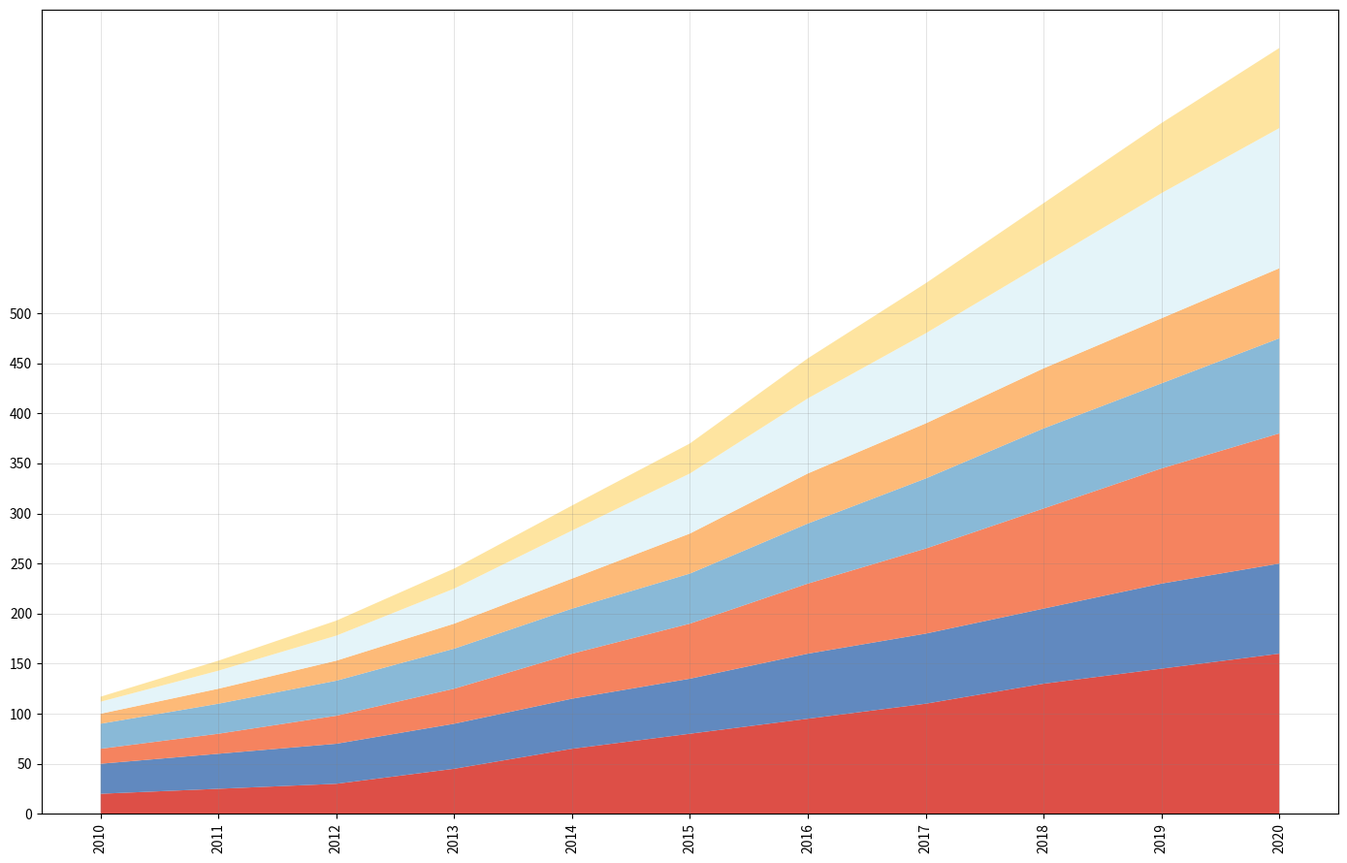

This figure's Python source:
import numpy as np
import matplotlib.pyplot as plt

years = np.arange(2010, 2021)

fantasy = np.array([20, 25, 30, 45, 65, 80, 95, 110, 130, 145, 160])
mystery = np.array([30, 35, 40, 45, 50, 55, 65, 70, 75, 85, 90])
science_fiction = np.array([15, 20, 28, 35, 45, 55, 70, 85, 100, 115, 130])
romance = np.array([25, 30, 35, 40, 45, 50, 60, 70, 80, 85, 95])
non_fiction = np.array([10, 15, 20, 25, 30, 40, 50, 55, 60, 65, 70])

# New genres
thriller = np.array([12, 18, 25, 35, 48, 60, 75, 90, 105, 125, 140])
historical = np.array([5, 10, 15, 20, 25, 30, 40, 50, 60, 70, 80])

genre_data = np.vstack([fantasy, mystery, science_fiction, romance, non_fiction, thriller, historical])

fig, ax = plt.subplots(figsize=(14, 9))

colors = ['#d73027', '#4575b4', '#f46d43', '#74add1', '#fdae61', '#e0f3f8', '#fee090']

ax.stackplot(years, genre_data, colors=colors, alpha=0.85)

ax.grid(color='gray', linestyle='-', linewidth=0.5, alpha=0.3)

plt.xticks(years, rotation=90)
plt.yticks(np.arange(0, 501, 50))  # Adjusted to accommodate new data values

plt.tight_layout()
plt.show()
